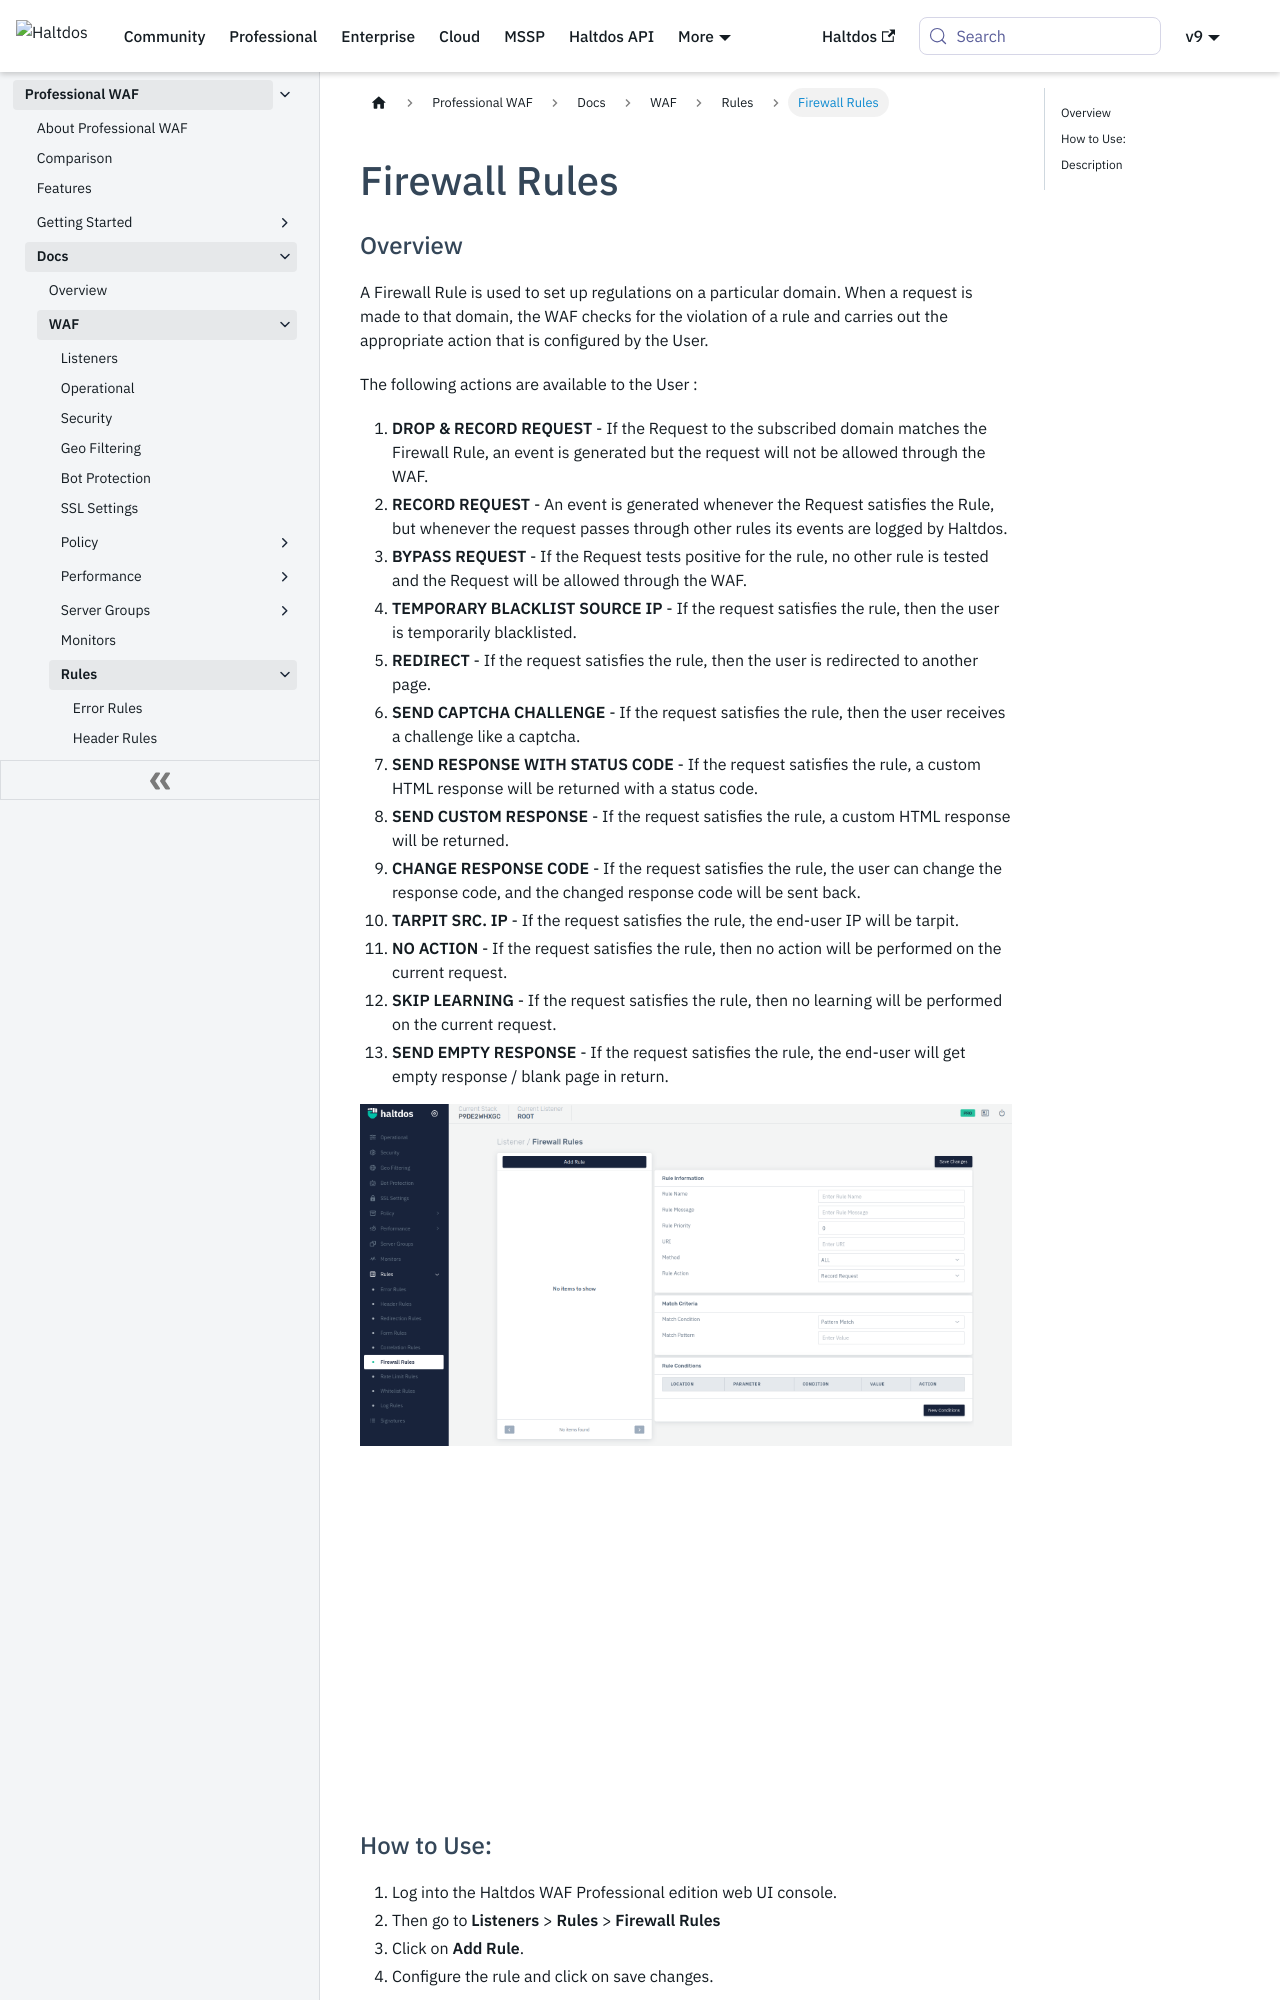

repository: halt-dos/hd-wiki-public · page: professional/docs/waf/rules/firewall_rules/index.html · generator: docusaurus

---
sidebar_position: 6
---
# Firewall Rules

### Overview
 A Firewall Rule is used to set up regulations on a particular domain. When a request is made to that domain, the WAF checks for the violation of a rule and carries out the appropriate action that is configured by the User.


The following actions are available to the User :
1. **DROP  & RECORD REQUEST** - If the Request to the subscribed domain matches the Firewall Rule, an event is generated but the request will not be allowed through the WAF.
2. **RECORD REQUEST** - An event is generated whenever the Request satisfies the Rule, but whenever the request passes through other rules its events are logged by Haltdos.
3. **BYPASS REQUEST** - If the Request tests positive for the rule, no other rule is tested and the Request will be allowed through the WAF.
4. **TEMPORARY BLACKLIST SOURCE IP** - If the request satisfies the rule, then the user is temporarily blacklisted.
5. **REDIRECT** - If the request satisfies the rule, then the user is redirected to another page.
6. **SEND CAPTCHA CHALLENGE** - If the request satisfies the rule, then the user receives a challenge like a captcha.
7. **SEND RESPONSE WITH STATUS CODE** - If the request satisfies the rule, a custom HTML response will be returned with a status code.
8. **SEND CUSTOM RESPONSE** - If the request satisfies the rule, a custom HTML response will be returned.
9. **CHANGE RESPONSE CODE** - If the request satisfies the rule, the user can change the response code, and the changed response code will be sent back.
10. **TARPIT SRC. IP** -  If the request satisfies the rule, the end-user IP will be tarpit.
11. **NO ACTION** - If the request satisfies the rule, then no action will be performed on the current request.
12. **SKIP LEARNING** - If the request satisfies the rule, then no learning will be performed on the current request.
13. **SEND EMPTY RESPONSE** - If the request satisfies the rule, the end-user will get empty response / blank page in return.

![firewall_rules](/img/pro-waf/docs/firewall_rules1.png)
![firewall_rules](/img/pro-waf/docs/firewall_rules2.png)
